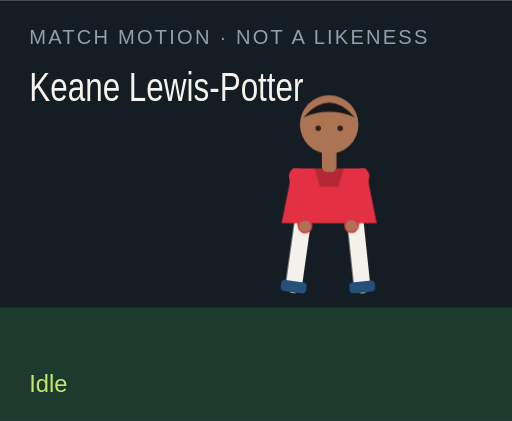
t = 0.00 s
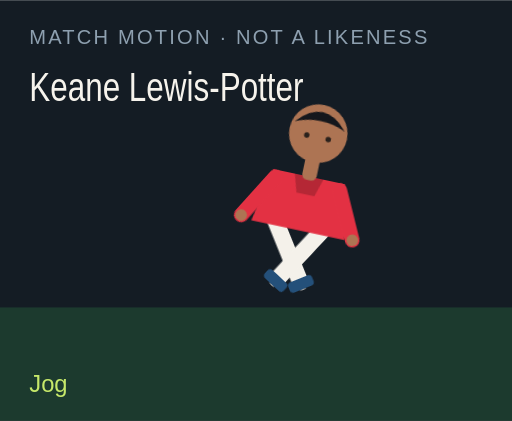
t = 1.50 s
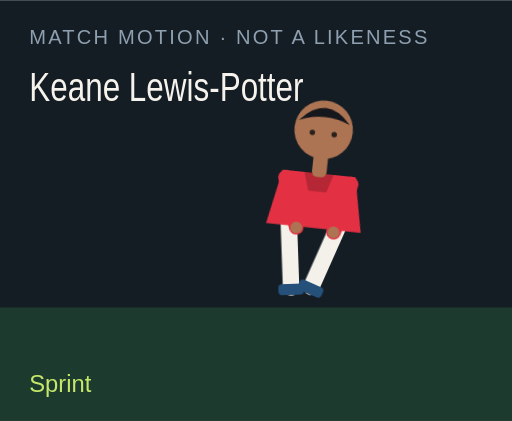
t = 3.00 s
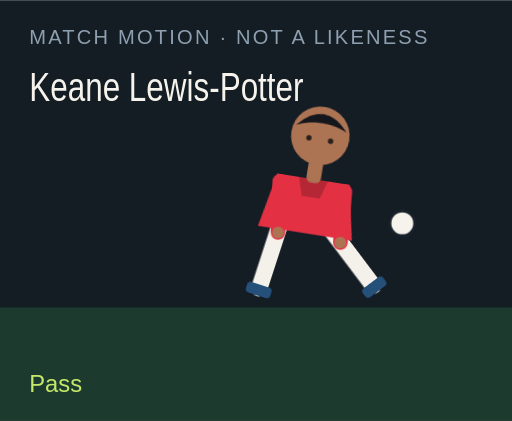
t = 4.50 s
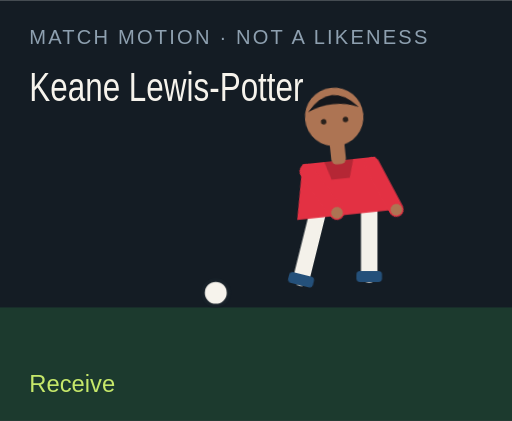
t = 6.00 s
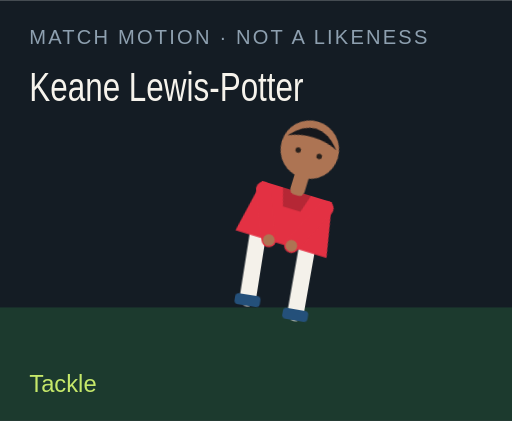
t = 7.50 s

The animated SVG that drew these frames (rendered in a browser with its animation timeline set to each time). Animation: 18 CSS @keyframes rules; one cycle of 9.00 s, repeats indefinitely.

<?xml version="1.0" encoding="UTF-8"?>
<svg xmlns="http://www.w3.org/2000/svg" viewBox="0 0 280 230" role="img">
  <style>@media (prefers-reduced-motion: reduce){animate,animateTransform{display:none}}</style>
  <rect width="280" height="230" fill="#141c24"/>
  <rect y="168" width="280" height="62" fill="#1c3a2e"/>
  <text x="16" y="24" fill="#8ea0b0" font-family="Arial,sans-serif" font-size="11" letter-spacing="1.2">MATCH MOTION · NOT A LIKENESS</text>
  <text x="16" y="55" fill="#f6f3ec" font-family="Impact,sans-serif" font-size="22" textLength="150" lengthAdjust="spacingAndGlyphs">Keane Lewis-Potter</text>
  <circle r="7" fill="#f6f3ec" stroke="#172028" stroke-width="2" id="motion-13090" cx="150" cy="160" opacity="0">
    
    
    
  </circle>
  <g transform="translate(132 40)">
    <g id="motion-13112" transform="rotate(0 48 90)">
      
      <g id="motion-13114" transform="translate(0 0)">
        
        <g transform="translate(34 78)"><g id="motion-13116" transform="rotate(8)"><path d="M0 0 V38" stroke="#f4f1ea" stroke-width="9" stroke-linecap="round"/><rect x="-7" y="36" width="14" height="6" rx="2" fill="#24507a"/></g></g>
        <g transform="translate(62 78)"><g id="motion-13118" transform="rotate(-6)"><path d="M0 0 V38" stroke="#f4f1ea" stroke-width="9" stroke-linecap="round"/><rect x="-7" y="36" width="14" height="6" rx="2" fill="#24507a"/></g></g>
        <path d="M28 52 h40 l6 30 H22 Z" fill="#e33143"/>
        <path d="M40 52 h16 l-3 10 H43 Z" fill="#000" opacity=".2"/>
        <g transform="translate(30 56)"><g id="motion-13120" transform="rotate(-10)"><path d="M0 0 V28" stroke="#e33143" stroke-width="8" stroke-linecap="round"/><circle cx="0" cy="28" r="3.2" fill="#ad7453"/></g></g>
        <g transform="translate(66 56)"><g id="motion-13122" transform="rotate(12)"><path d="M0 0 V28" stroke="#e33143" stroke-width="8" stroke-linecap="round"/><circle cx="0" cy="28" r="3.2" fill="#ad7453"/></g></g>
        <rect x="44" y="40" width="8" height="14" rx="3" fill="#ad7453"/>
        <circle cx="48" cy="28" r="16" fill="#ad7453"/>
        <path d="M34 24 Q48 8 62 24 Q48 18 34 24" fill="#15171c"/>
        <circle cx="42" cy="30" r="1.5" fill="#2a211c"/><circle cx="54" cy="30" r="1.5" fill="#2a211c"/>
      </g>
    </g>
  </g>
  <text x="16" y="214" fill="#c6e86a" font-family="Arial,sans-serif" font-size="13" opacity="1" id="motion-13094">Idle</text><text x="16" y="214" fill="#c6e86a" font-family="Arial,sans-serif" font-size="13" opacity="0" id="motion-13096">Jog</text><text x="16" y="214" fill="#c6e86a" font-family="Arial,sans-serif" font-size="13" opacity="0" id="motion-13098">Sprint</text><text x="16" y="214" fill="#c6e86a" font-family="Arial,sans-serif" font-size="13" opacity="0" id="motion-13100">Dribble</text><text x="16" y="214" fill="#c6e86a" font-family="Arial,sans-serif" font-size="13" opacity="0" id="motion-13102">Pass</text><text x="16" y="214" fill="#c6e86a" font-family="Arial,sans-serif" font-size="13" opacity="0" id="motion-13104">Shoot</text><text x="16" y="214" fill="#c6e86a" font-family="Arial,sans-serif" font-size="13" opacity="0" id="motion-13106">Receive</text><text x="16" y="214" fill="#c6e86a" font-family="Arial,sans-serif" font-size="13" opacity="0" id="motion-13108">Tackle</text><text x="16" y="214" fill="#c6e86a" font-family="Arial,sans-serif" font-size="13" opacity="0" id="motion-13110">Arms wide</text>
<style>@keyframes track-13091{0%{cx:150px}11.1%{cx:156px}22.2%{cx:164px}33.300000000000004%{cx:142px}44.4%{cx:190px}55.60000000000001%{cx:250px}66.7%{cx:118px}77.8%{cx:150px}88.9%{cx:150px}100%{cx:150px}}@keyframes track-13092{0%{cy:160px}11.1%{cy:158px}22.2%{cy:154px}33.300000000000004%{cy:156px}44.4%{cy:148px}55.60000000000001%{cy:96px}66.7%{cy:160px}77.8%{cy:160px}88.9%{cy:160px}100%{cy:160px}}@keyframes track-13093{0%{opacity:0}11.1%{opacity:0}22.2%{opacity:0}33.300000000000004%{opacity:1}44.4%{opacity:1}55.60000000000001%{opacity:1}66.7%{opacity:1}77.8%{opacity:0}88.9%{opacity:0}100%{opacity:0}}@keyframes track-13095{0%{opacity:1}11.1%{opacity:0}22.2%{opacity:0}33.300000000000004%{opacity:0}44.4%{opacity:0}55.60000000000001%{opacity:0}66.7%{opacity:0}77.8%{opacity:0}88.9%{opacity:0}100%{opacity:1}}@keyframes track-13097{0%{opacity:0}11.1%{opacity:1}22.2%{opacity:0}33.300000000000004%{opacity:0}44.4%{opacity:0}55.60000000000001%{opacity:0}66.7%{opacity:0}77.8%{opacity:0}88.9%{opacity:0}100%{opacity:0}}@keyframes track-13099{0%{opacity:0}11.1%{opacity:0}22.2%{opacity:1}33.300000000000004%{opacity:0}44.4%{opacity:0}55.60000000000001%{opacity:0}66.7%{opacity:0}77.8%{opacity:0}88.9%{opacity:0}100%{opacity:0}}@keyframes track-13101{0%{opacity:0}11.1%{opacity:0}22.2%{opacity:0}33.300000000000004%{opacity:1}44.4%{opacity:0}55.60000000000001%{opacity:0}66.7%{opacity:0}77.8%{opacity:0}88.9%{opacity:0}100%{opacity:0}}@keyframes track-13103{0%{opacity:0}11.1%{opacity:0}22.2%{opacity:0}33.300000000000004%{opacity:0}44.4%{opacity:1}55.60000000000001%{opacity:0}66.7%{opacity:0}77.8%{opacity:0}88.9%{opacity:0}100%{opacity:0}}@keyframes track-13105{0%{opacity:0}11.1%{opacity:0}22.2%{opacity:0}33.300000000000004%{opacity:0}44.4%{opacity:0}55.60000000000001%{opacity:1}66.7%{opacity:0}77.8%{opacity:0}88.9%{opacity:0}100%{opacity:0}}@keyframes track-13107{0%{opacity:0}11.1%{opacity:0}22.2%{opacity:0}33.300000000000004%{opacity:0}44.4%{opacity:0}55.60000000000001%{opacity:0}66.7%{opacity:1}77.8%{opacity:0}88.9%{opacity:0}100%{opacity:0}}@keyframes track-13109{0%{opacity:0}11.1%{opacity:0}22.2%{opacity:0}33.300000000000004%{opacity:0}44.4%{opacity:0}55.60000000000001%{opacity:0}66.7%{opacity:0}77.8%{opacity:1}88.9%{opacity:0}100%{opacity:0}}@keyframes track-13111{0%{opacity:0}11.1%{opacity:0}22.2%{opacity:0}33.300000000000004%{opacity:0}44.4%{opacity:0}55.60000000000001%{opacity:0}66.7%{opacity:0}77.8%{opacity:0}88.9%{opacity:1}100%{opacity:0}}@keyframes track-13113{0%{transform:rotate(0deg)}11.1%{transform:rotate(8deg)}22.2%{transform:rotate(16deg)}33.300000000000004%{transform:rotate(6deg)}44.4%{transform:rotate(4deg)}55.60000000000001%{transform:rotate(14deg)}66.7%{transform:rotate(-6deg)}77.8%{transform:rotate(34deg)}88.9%{transform:rotate(0deg)}100%{transform:rotate(0deg)}}@keyframes track-13115{0%{transform:translate(0px,0px)}11.1%{transform:translate(0px,-3px)}22.2%{transform:translate(0px,-6px)}33.300000000000004%{transform:translate(0px,-2px)}44.4%{transform:translate(0px,2px)}55.60000000000001%{transform:translate(0px,-4px)}66.7%{transform:translate(0px,1px)}77.8%{transform:translate(0px,10px)}88.9%{transform:translate(0px,-8px)}100%{transform:translate(0px,0px)}}@keyframes track-13117{0%{transform:rotate(8deg)}11.1%{transform:rotate(-26deg)}22.2%{transform:rotate(-42deg)}33.300000000000004%{transform:rotate(-8deg)}44.4%{transform:rotate(6deg)}55.60000000000001%{transform:rotate(12deg)}66.7%{transform:rotate(20deg)}77.8%{transform:rotate(-8deg)}88.9%{transform:rotate(-8deg)}100%{transform:rotate(8deg)}}@keyframes track-13119{0%{transform:rotate(-6deg)}11.1%{transform:rotate(24deg)}22.2%{transform:rotate(38deg)}33.300000000000004%{transform:rotate(18deg)}44.4%{transform:rotate(-38deg)}55.60000000000001%{transform:rotate(-54deg)}66.7%{transform:rotate(6deg)}77.8%{transform:rotate(-22deg)}88.9%{transform:rotate(8deg)}100%{transform:rotate(-6deg)}}@keyframes track-13121{0%{transform:rotate(-10deg)}11.1%{transform:rotate(24deg)}22.2%{transform:rotate(36deg)}33.300000000000004%{transform:rotate(-18deg)}44.4%{transform:rotate(10deg)}55.60000000000001%{transform:rotate(-24deg)}66.7%{transform:rotate(-30deg)}77.8%{transform:rotate(12deg)}88.9%{transform:rotate(-58deg)}100%{transform:rotate(-10deg)}}@keyframes track-13123{0%{transform:rotate(12deg)}11.1%{transform:rotate(-20deg)}22.2%{transform:rotate(-32deg)}33.300000000000004%{transform:rotate(14deg)}44.4%{transform:rotate(-26deg)}55.60000000000001%{transform:rotate(18deg)}66.7%{transform:rotate(-22deg)}77.8%{transform:rotate(-6deg)}88.9%{transform:rotate(58deg)}100%{transform:rotate(12deg)}}@media(prefers-reduced-motion:no-preference){#motion-13090{animation:track-13091 9s linear infinite both,track-13092 9s linear infinite both,track-13093 9s steps(1,end) infinite both}#motion-13094{animation:track-13095 9s steps(1,end) infinite both}#motion-13096{animation:track-13097 9s steps(1,end) infinite both}#motion-13098{animation:track-13099 9s steps(1,end) infinite both}#motion-13100{animation:track-13101 9s steps(1,end) infinite both}#motion-13102{animation:track-13103 9s steps(1,end) infinite both}#motion-13104{animation:track-13105 9s steps(1,end) infinite both}#motion-13106{animation:track-13107 9s steps(1,end) infinite both}#motion-13108{animation:track-13109 9s steps(1,end) infinite both}#motion-13110{animation:track-13111 9s steps(1,end) infinite both}#motion-13112{animation:track-13113 9s linear infinite both}#motion-13114{animation:track-13115 9s linear infinite both}#motion-13116{animation:track-13117 9s linear infinite both}#motion-13118{animation:track-13119 9s linear infinite both}#motion-13120{animation:track-13121 9s linear infinite both}#motion-13122{animation:track-13123 9s linear infinite both}}</style></svg>
